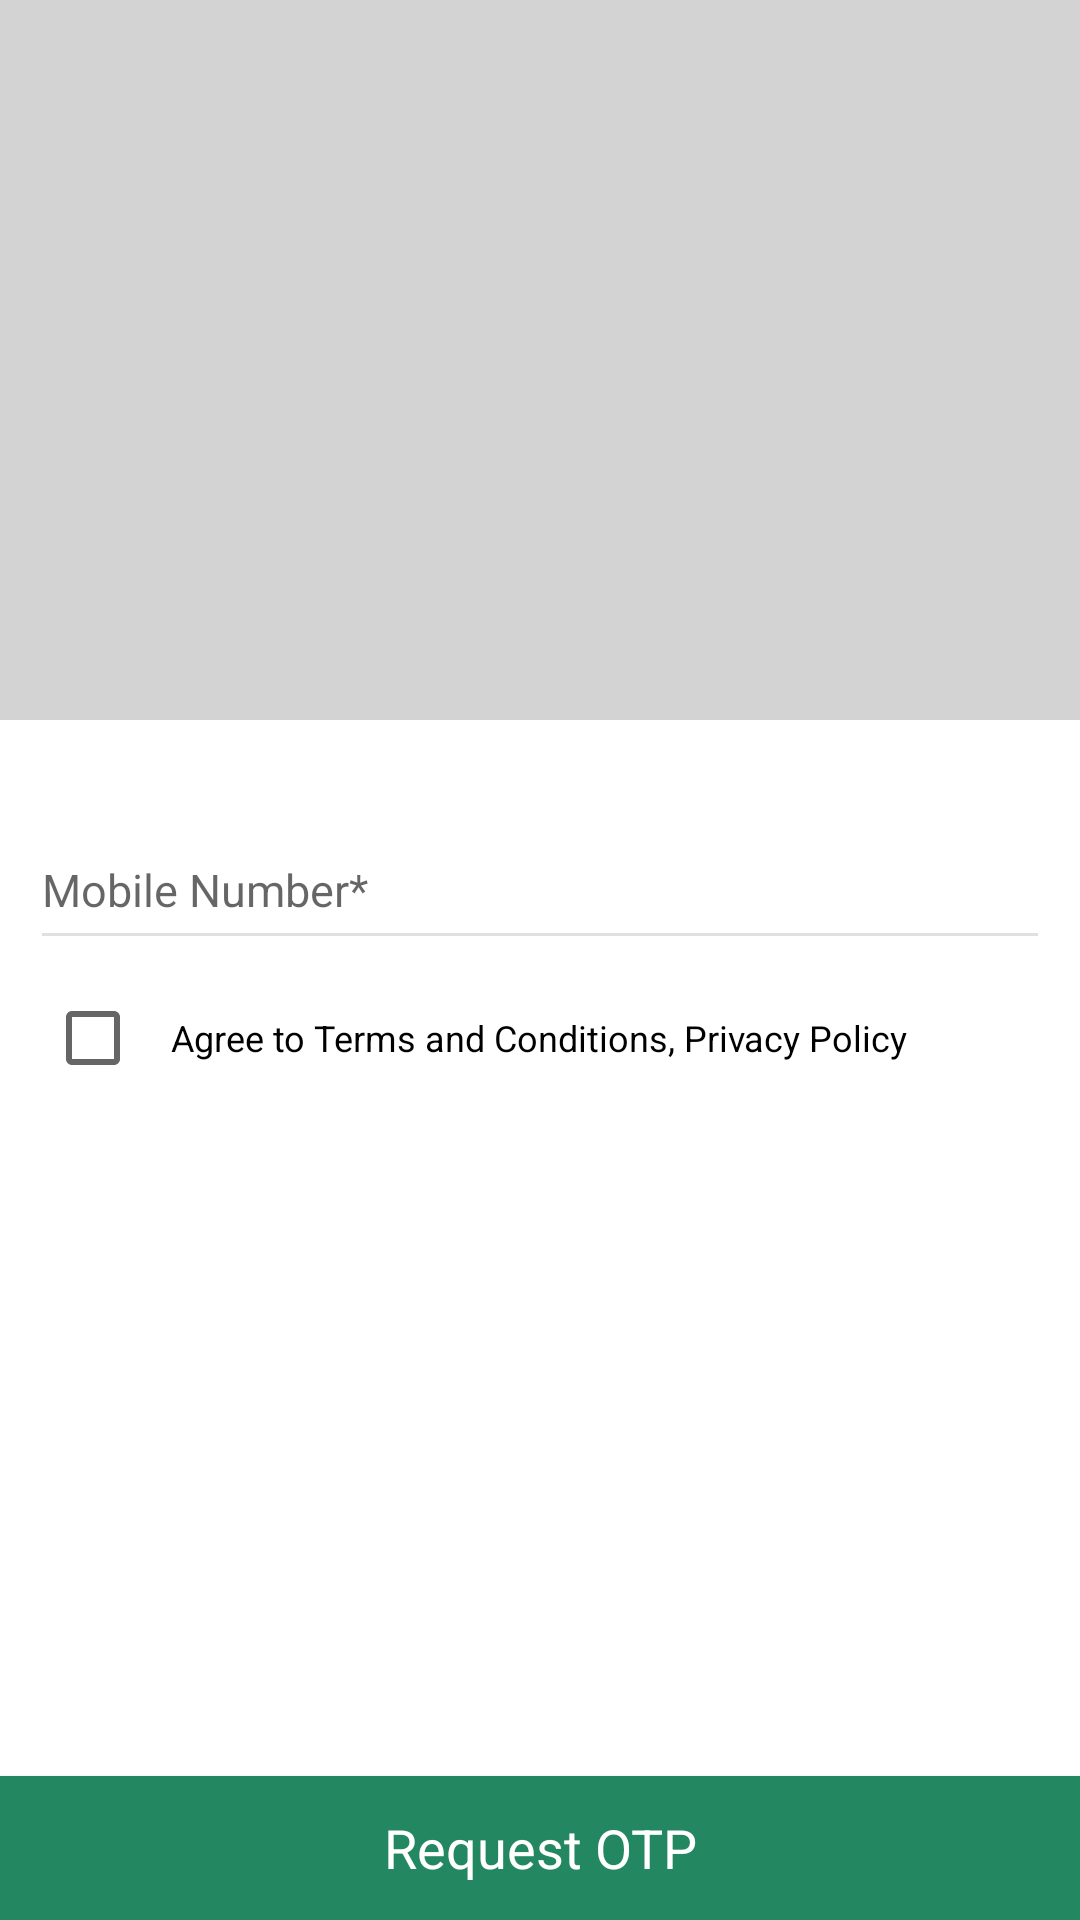

Write the Android layout XML for this screen, with the resource values it uses.
<!-- AndroidManifest.xml: application theme AppTheme -->
<!-- res/layout/activity_login.xml -->
<?xml version="1.0" encoding="utf-8"?>
<RelativeLayout xmlns:android="http://schemas.android.com/apk/res/android"
    android:layout_width="match_parent"
    android:layout_height="match_parent"
    android:background="@android:color/white">

    <ScrollView
        android:layout_width="match_parent"
        android:layout_height="match_parent">

        <LinearLayout
            android:id="@+id/container_text_input_layout"
            android:layout_width="match_parent"
            android:layout_height="match_parent"
            android:orientation="vertical">

            <ImageView
                android:id="@+id/iv_login"
                android:layout_width="match_parent"
                android:layout_height="@dimen/dp240"
                android:layout_marginBottom="@dimen/dp10"
                android:background="@color/colorAccent"
                android:scaleType="fitXY"
                android:src="@drawable/ic_login_top" />

            <LinearLayout
                android:layout_width="match_parent"
                android:layout_height="match_parent"
                android:layout_margin="@dimen/dp10"
                android:orientation="vertical">

                <android.support.design.widget.TextInputLayout
                    android:id="@+id/til_mobilenumber"
                    android:layout_width="match_parent"
                    android:layout_height="@dimen/dp60"
                    android:clipToPadding="false"
                    android:gravity="bottom">

                    <EditText
                        android:id="@+id/et_mobilenumber"
                        android:layout_width="match_parent"
                        android:layout_height="match_parent"
                        android:backgroundTint="@color/dark_gray_background"
                        android:drawablePadding="@dimen/dp10"
                        android:hint="@string/hint_mobile_number"
                        android:imeOptions="actionDone|flagForceAscii"
                        android:importantForAutofill="noExcludeDescendants"
                        android:inputType="number"
                        android:lineSpacingMultiplier="1.2"
                        android:maxLength="10"
                        android:maxLines="1"
                        android:textColor="@android:color/black"
                        android:textColorHint="@color/colorAccent"
                        android:textSize="@dimen/sp15"
                        android:typeface="sans" />

                </android.support.design.widget.TextInputLayout>

                <TextView
                    android:id="@+id/tv_mobilevalidation"
                    android:layout_width="match_parent"
                    android:layout_height="wrap_content"
                    android:textColor="@android:color/holo_red_dark"
                    android:textSize="@dimen/sp12"
                    android:typeface="sans"
                    android:visibility="gone" />

            </LinearLayout>

            <RelativeLayout
                android:layout_width="match_parent"
                android:layout_height="wrap_content"
                android:layout_marginEnd="@dimen/dp10"
                android:layout_marginStart="@dimen/dp10">

                <CheckBox
                    android:id="@+id/cb_terms"
                    android:layout_width="wrap_content"
                    android:layout_height="wrap_content"
                    android:layout_centerVertical="true"
                    android:layout_marginStart="@dimen/dp5"
                    android:checked="false" />

                <TextView
                    android:id="@+id/tv_terms"
                    android:layout_width="match_parent"
                    android:layout_height="match_parent"
                    android:layout_centerHorizontal="true"
                    android:layout_centerVertical="true"
                    android:layout_toEndOf="@+id/cb_terms"
                    android:paddingEnd="@dimen/dp5"
                    android:paddingStart="@dimen/dp10"
                    android:text="@string/agree_terms"
                    android:textColor="@android:color/black"
                    android:textColorLink="@color/colorPrimaryButton"
                    android:textSize="@dimen/sp12"
                    android:typeface="sans" />

            </RelativeLayout>

        </LinearLayout>

    </ScrollView>

    <Button
        android:id="@+id/btnRequestOtp"
        android:layout_width="match_parent"
        android:layout_height="wrap_content"
        android:layout_alignParentBottom="true"
        android:background="@drawable/button_ripple_effect_drawable"
        android:text="@string/request_otp"
        android:textAllCaps="false"
        android:textColor="@android:color/white"
        android:textSize="@dimen/sp18"
        android:typeface="sans" />

</RelativeLayout>
<!-- resources referenced by this layout -->
<resources>
  <color name="colorAccent">#D3D3D3</color>
  
      // Need to change these colors for theme
  <color name="colorPrimaryButton">#238861</color>
  <color name="dark_gray_background">#E0E0E0</color>
  <dimen name="dp10">10dp</dimen>
  <dimen name="dp240">240dp</dimen>
  <dimen name="dp5">5dp</dimen>
  <dimen name="dp60">60dp</dimen>
  <dimen name="sp12">12sp</dimen>
  <dimen name="sp15">15sp</dimen>
  <dimen name="sp18">18sp</dimen>
  <!-- drawable button_ripple_effect_drawable (drawable) -->
  <?xml version="1.0" encoding="utf-8"?>
  <selector xmlns:android="http://schemas.android.com/apk/res/android">
      <item android:state_pressed="true">
          <shape android:shape="rectangle">
              <solid android:color="@color/button_color" />
          </shape>
      </item>
      <item android:state_focused="true">
          <shape android:shape="oval">
              <stroke android:color="@android:color/white" />
          </shape>
      </item>
      <item android:drawable="@color/colorPrimaryButton" />
  </selector>
  <string name="agree_terms">Agree to Terms and Conditions, Privacy Policy</string>
  <string name="hint_mobile_number">Mobile Number*</string>
  <string name="request_otp">Request OTP</string>
  <style name="AppTheme" parent="Base.Theme.AppCompat.Light.DarkActionBar">
          
          <item name="colorPrimary">@color/colorPrimary</item>
          <item name="colorPrimaryDark">@color/colorPrimaryDark</item>
          <item name="colorAccent">@color/colorAccent</item>
          <item name="alertDialogTheme">@style/AlertDialogTheme</item>
          <item name="android:windowLightStatusBar" tools:targetApi="m">true</item>
      </style>
  <color name="button_color">#01c78c</color>
  <color name="colorPrimary">@android:color/white</color>
  <color name="colorPrimaryDark">@color/colorPrimary</color>
  <style name="AlertDialogTheme" parent="Theme.AppCompat.Light.Dialog.Alert">
          <item name="colorAccent">@color/colorPrimaryButton</item>
      </style>
</resources>
